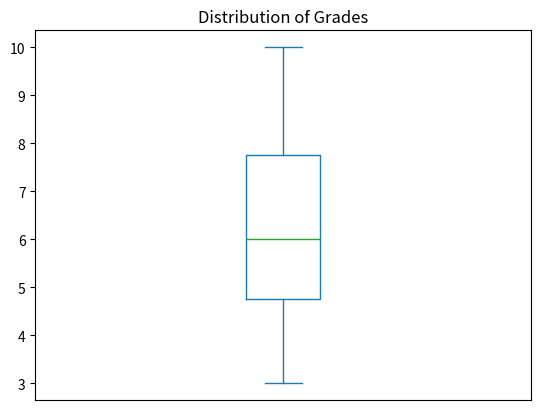

Reproduce this figure in Python.
"""Write a function that receives a series of Pandas with the grades of the students of acourse 
and returns a box plot with the grades. The diagram should have the title"Distribution of grades"."""

import pandas as pd
import matplotlib.pyplot as plt

def plot_grades(grades):
    fig, ax = plt.subplots()
    grades.plot(kind = "box", ax = ax)
    plt.xticks([])
    plt.title("Distribution of Grades")
    return ax

grades = [4, 8, 7.5, 10, 5.5, 3, 6]
series = pd.Series(grades)

plot_grades(series)
plt.show()